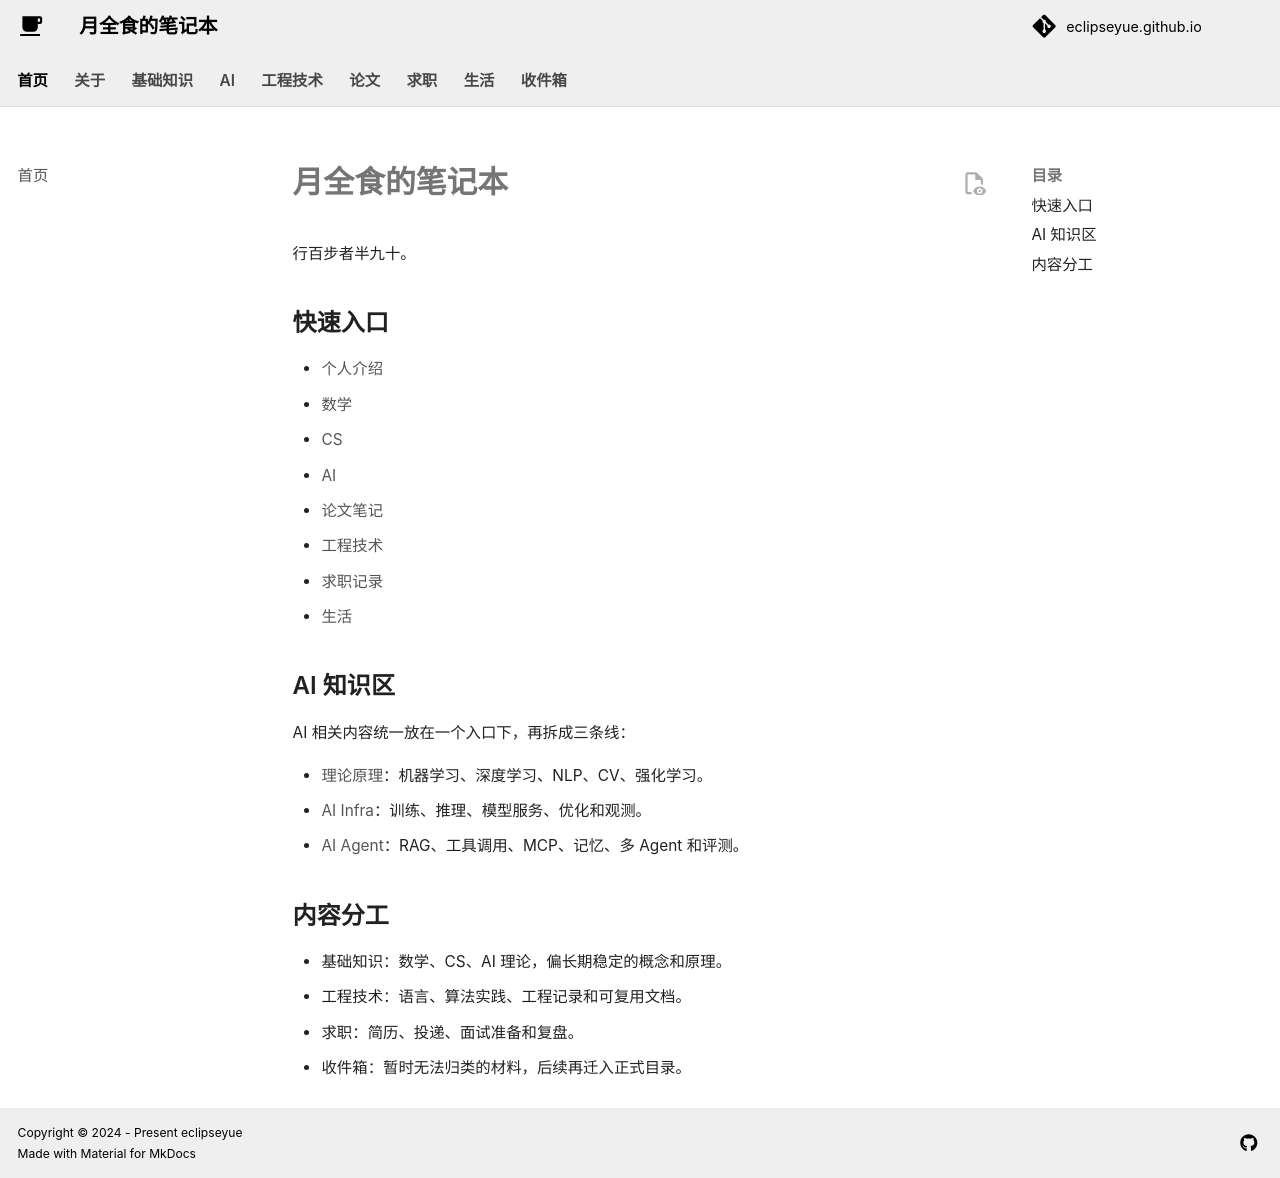

repository: EclipseYue/eclipseyue.github.io · page: index.html · generator: mkdocs

# 月全食的笔记本

行百步者半九十。

## 快速入口

- [个人介绍](ME/profile.md)
- [数学](Math/index.md)
- [CS](CS/index.md)
- [AI](AI/index.md)
- [论文笔记](Paper/index.md)
- [工程技术](Tech/index.md)
- [求职记录](Career/index.md)
- [生活](Life/index.md)

## AI 知识区

AI 相关内容统一放在一个入口下，再拆成三条线：

- [理论原理](AI/theory/index.md)：机器学习、深度学习、NLP、CV、强化学习。
- [AI Infra](AI/infra/index.md)：训练、推理、模型服务、优化和观测。
- [AI Agent](AI/agent/index.md)：RAG、工具调用、MCP、记忆、多 Agent 和评测。

## 内容分工

- 基础知识：数学、CS、AI 理论，偏长期稳定的概念和原理。
- 工程技术：语言、算法实践、工程记录和可复用文档。
- 求职：简历、投递、面试准备和复盘。
- 收件箱：暂时无法归类的材料，后续再迁入正式目录。
